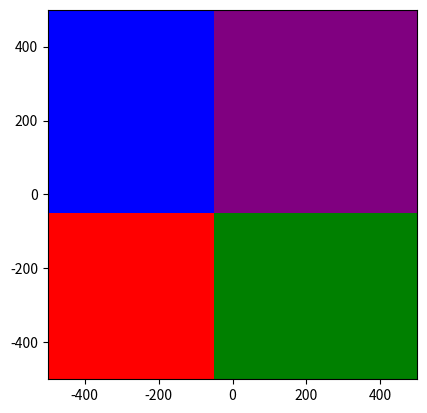

Write the Python code that produced this figure.
import matplotlib.pyplot as plt
import matplotlib as mpl
import time

def zaciatok_funkcie(funkcia, zac):
    """Pomocna debuggovacia funkcia ktora vypise ktora funkcia bola prave spustena a ukoncena.

    :param funkcia: nazov funkcie
    :param zac: boolean ci zacina alebo konci
    :return:
    """

    if zac:
        text = "# Zaciatok funkcie {} #".format(funkcia)
    else:
        text = "# Koniec funkcie {} #".format(funkcia)

    ram = "#" * (len(text))

    print(ram)
    print(text)
    print(ram)


def oddelovac(znak="-", pocet=150):
    """Funkcia na vizualnne oddelenie vystupov v konzole

    :param znak: znak oddelovaca
    :param pocet: kolkokrat sa ma oddelovac vypisat
    :return:
    """
    print(znak * pocet)

ROZMER_MATICE = 1001
POLOVICA_ROZMERU = ROZMER_MATICE // 2
HORNA_HRANICA = POLOVICA_ROZMERU
DOLNA_HRANICA = -POLOVICA_ROZMERU

OHRANICENIE = POLOVICA_ROZMERU // 10


# def suradnice(x, y, rozmer_matice):
#     polovica = rozmer_matice // 2
#     x_matica = x + polovica
#     y_matica = y + polovica
#
#     return x_matica, y_matica


def vypis(matica):
    for i in matica:
        print(i)
    oddelovac()


def vizualizuj_zla(matica, rozmer_matice):
    plt.xlim(DOLNA_HRANICA, HORNA_HRANICA)
    plt.ylim(DOLNA_HRANICA, HORNA_HRANICA)

    for i in range(rozmer_matice):
        for j in range(rozmer_matice):
            trieda = matica[i][j]
            farba = None
            if trieda == b"R":
                farba = "ro"
            elif trieda == b"B":
                farba = "bo"
            elif trieda == b"G":
                farba = "go"
            elif trieda == b"P":
                farba = "mo"
            elif trieda == b"W":
                farba = "wo"
            else:
                print("Neznama farba", i, j, trieda)

            # plt.plot(i - POLOVICA_ROZMERU, j - POLOVICA_ROZMERU, farba)

    plt.show()


def vizualizuj(matica):
    colors = ['white', 'red', 'green', 'blue', 'purple']
    bounds = [0, 1, 2, 3, 4, 5]
    cmap = mpl.colors.ListedColormap(colors)
    norm = mpl.colors.BoundaryNorm(bounds, cmap.N)

    extent = [DOLNA_HRANICA, HORNA_HRANICA, DOLNA_HRANICA, HORNA_HRANICA]
    plt.imshow(matica, interpolation='none', cmap=cmap, norm=norm, extent=extent, origin="lower")

    plt.show()


def vytvor_maticu(rozmer_matice):
    # riadok = [b"w" for i in range(rozmer_matice)]
    matica = [[0 for i in range(rozmer_matice)] for j in range(rozmer_matice)]
    # print("Skoncilo generovanie")
    # vypis(matica)
    polovica_rozmeru = rozmer_matice // 2

    # x_matica, y_matica = suradnice(-5, -5, rozmer_matice)
    # matica[x_matica][y_matica] = b"O"
    # x_matica, y_matica = suradnice(-5, -5, rozmer_matice)
    # matica[x_matica][y_matica] = b"O"
    # for i in range(-5, 0):
    #     for j in range(-5, 0):
    #         x, y = suradnice(i, j, rozmer_matice)
    #         if matica[x][y] != b"W":
    #             print("CHYBA")
    #             return
    #         matica[x][y] = b"R"
    #         # matica[i][j] = b"R"
    #
    # for i in range(1, 6):
    #   for j in range(1, 6):
    #         x, y = suradnice(i, j, rozmer_matice)
    #         if matica[x][y] != b"W":
    #             print("CHYBA")
    #             return
    #         matica[x][y] = b"P"
    #         # matica[i][j] = b"P"
    #
    # for i in range(-5, 0):
    #   for j in range(1, 6):
    #         x, y = suradnice(i, j, rozmer_matice)
    #         if matica[x][y] != b"W":
    #             print("CHYBA")
    #             return
    #         matica[x][y] = b"B"
    #         # matica[i][j] = b"B"
    #
    # for i in range(1, 6):
    #   for j in range(-5, 0):
    #         # x, y = suradnice(i, j, rozmer_matice)
    #         if matica[x][y] != b"W":
    #             print("CHYBA")
    #             return
    #         matica[x][y] = b"G"
    #         # matica[i][j] = b"G"

    # print(polovica_rozmeru)

    for i in range(0, polovica_rozmeru + OHRANICENIE):
        for j in range(0, polovica_rozmeru + OHRANICENIE):
            # matica[i][j] = b"R"
            matica[i][j] = 1

    for i in range(0, polovica_rozmeru + OHRANICENIE):
        for j in range(polovica_rozmeru - OHRANICENIE, rozmer_matice):
            # matica[i][j] = b"G"
            matica[i][j] = 2

    for i in range(polovica_rozmeru - OHRANICENIE, rozmer_matice):
        for j in range(0, polovica_rozmeru + OHRANICENIE):
            # matica[i][j] = b"B"
            matica[i][j] = 3

    for i in range(polovica_rozmeru - OHRANICENIE, rozmer_matice):
        for j in range(polovica_rozmeru - OHRANICENIE, rozmer_matice):
            # matica[i][j] = b"P"
            matica[i][j] = 4

    # vypis(matica)
    return matica


def main():
    """Hlavna funkcia programu
    
    :return: 
    """
    zaciatok_funkcie(main.__name__, True)

    # plt.plot([1, 2, 3, 4])
    # plt.ylabel('some numbers')
    # plt.show()

    generovanie_matice_start = time.time()
    matica = vytvor_maticu(ROZMER_MATICE)
    generovanie_matice_end = time.time()
    print("Generovanie matice velkosti {}x{} zabralo {} s".format(ROZMER_MATICE, ROZMER_MATICE, generovanie_matice_end-generovanie_matice_start))

    # plt.matshow(matica)
    # plt.colorbar()
    # plt.show()


    # vizualizacia_start = time.time()
    # vizualizuj_zla(matica, ROZMER_MATICE)
    # vizualizacia_end = time.time()
    # print("Vizualizacia matice velkosti {}x{} zabralo {} s".format(ROZMER_MATICE, ROZMER_MATICE, vizualizacia_end-vizualizacia_start))

    vizualizacia_start = time.time()
    vizualizuj(matica)
    vizualizacia_end = time.time()
    print("Vizualizacia matice velkosti {}x{} zabralo {} s".format(ROZMER_MATICE, ROZMER_MATICE, vizualizacia_end-vizualizacia_start))


    zaciatok_funkcie(main.__name__, False)


if __name__ == "__main__":
    main()